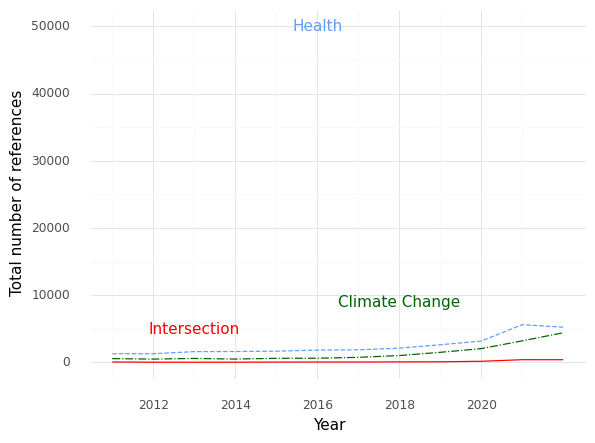

The file beside this chart, header and first rows:
, Year, intersection, health, climate
0, 2011, 57.0, 1282, 558.0
1, 2012, 25.0, 1284, 486.0
2, 2013, 20.0, 1598, 586.0
3, 2014, 29.0, 1613, 492.0
4, 2015, 41.0, 1665, 606.0
5, 2016, 51.0, 1825, 618.0
6, 2017, 52.0, 1868, 747.0
7, 2018, 69.0, 2113, 1015
8, 2019, 86.0, 2621, 1494
9, 2020, 159.0, 3165, 2046
10, 2021, 397.0, 5607, 3196
11, 2022, 395.0, 5236, 4408
